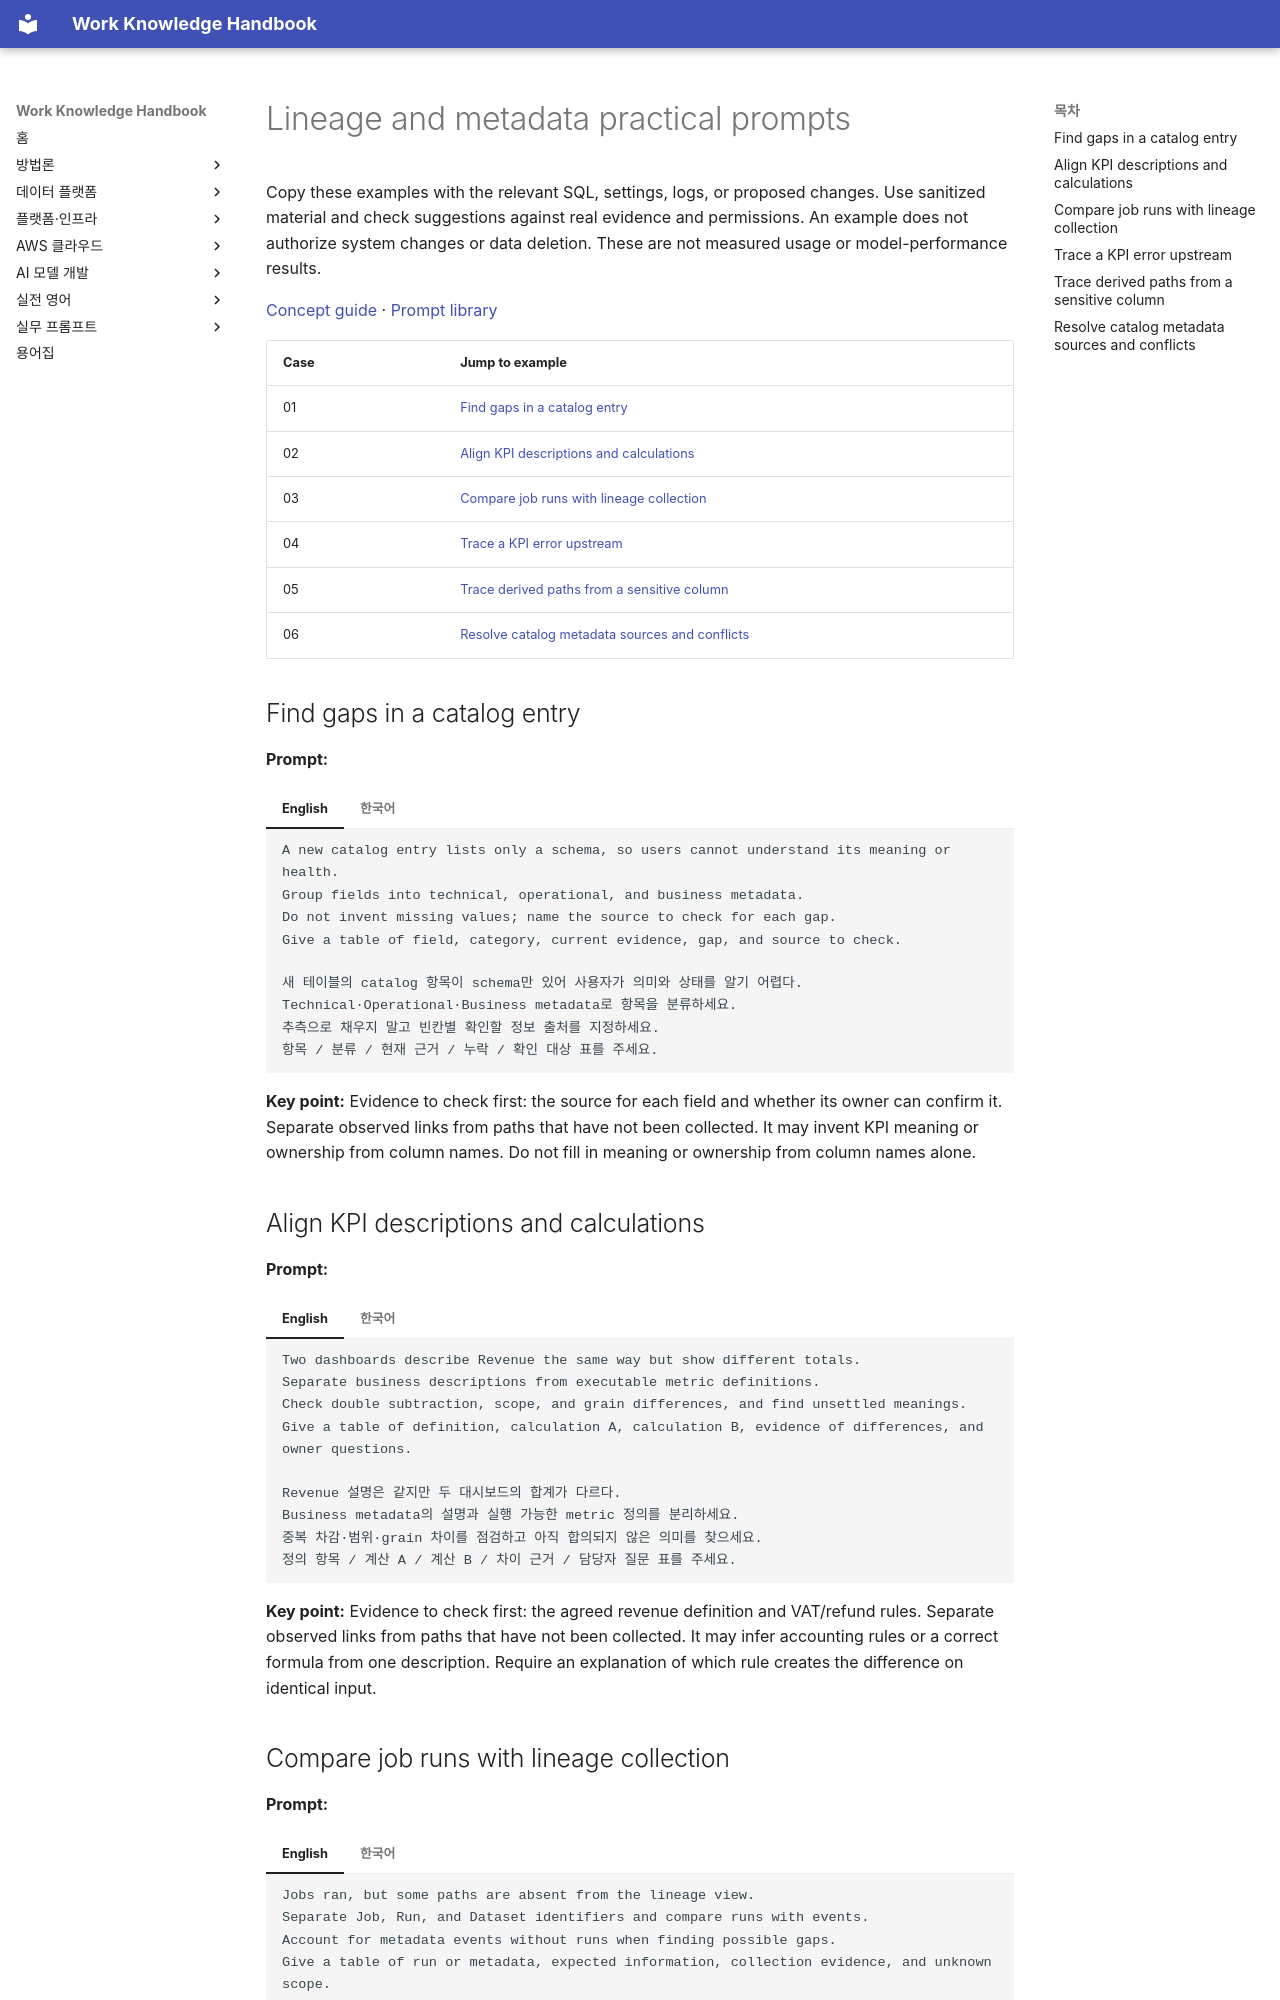

repository: nohdol97/work-handbook · page: en/prompts/lineage-metadata/index.html · generator: mkdocs

---
id: prompts-lineage-metadata
status: overview
last_updated: 2026-10-18
last_reviewed: 2026-10-18
knowledge_ids: []
---

# Lineage and metadata practical prompts

Copy these examples with the relevant SQL, settings, logs, or proposed changes. Use sanitized material and check suggestions against real evidence and permissions. An example does not authorize system changes or data deletion. These are not measured usage or model-performance results.

[Concept guide](../data-platform/lineage-metadata.md) · [Prompt library](index.md)

| Case | Jump to example |
| --- | --- |
| 01 | [Find gaps in a catalog entry](#lineage-metadata-01) |
| 02 | [Align KPI descriptions and calculations](#lineage-metadata-02) |
| 03 | [Compare job runs with lineage collection](#lineage-metadata-03) |
| 04 | [Trace a KPI error upstream](#lineage-metadata-04) |
| 05 | [Trace derived paths from a sensitive column](#lineage-metadata-05) |
| 06 | [Resolve catalog metadata sources and conflicts](#lineage-metadata-06) |

## Find gaps in a catalog entry {#lineage-metadata-01}

**Prompt:**

=== "English"

    ```text {.prompt}
    A new catalog entry lists only a schema, so users cannot understand its meaning or health.
    Group fields into technical, operational, and business metadata.
    Do not invent missing values; name the source to check for each gap.
    Give a table of field, category, current evidence, gap, and source to check.
    ```

=== "한국어"

    ```text {.prompt}
    새 테이블의 catalog 항목이 schema만 있어 사용자가 의미와 상태를 알기 어렵다.
    Technical·Operational·Business metadata로 항목을 분류하세요.
    추측으로 채우지 말고 빈칸별 확인할 정보 출처를 지정하세요.
    항목 / 분류 / 현재 근거 / 누락 / 확인 대상 표를 주세요.
    ```

**Key point:** Evidence to check first: the source for each field and whether its owner can confirm it. Separate observed links from paths that have not been collected. It may invent KPI meaning or ownership from column names. Do not fill in meaning or ownership from column names alone.

## Align KPI descriptions and calculations {#lineage-metadata-02}

**Prompt:**

=== "English"

    ```text {.prompt}
    Two dashboards describe Revenue the same way but show different totals.
    Separate business descriptions from executable metric definitions.
    Check double subtraction, scope, and grain differences, and find unsettled meanings.
    Give a table of definition, calculation A, calculation B, evidence of differences, and owner questions.
    ```

=== "한국어"

    ```text {.prompt}
    Revenue 설명은 같지만 두 대시보드의 합계가 다르다.
    Business metadata의 설명과 실행 가능한 metric 정의를 분리하세요.
    중복 차감·범위·grain 차이를 점검하고 아직 합의되지 않은 의미를 찾으세요.
    정의 항목 / 계산 A / 계산 B / 차이 근거 / 담당자 질문 표를 주세요.
    ```

**Key point:** Evidence to check first: the agreed revenue definition and VAT/refund rules. Separate observed links from paths that have not been collected. It may infer accounting rules or a correct formula from one description. Require an explanation of which rule creates the difference on identical input.
